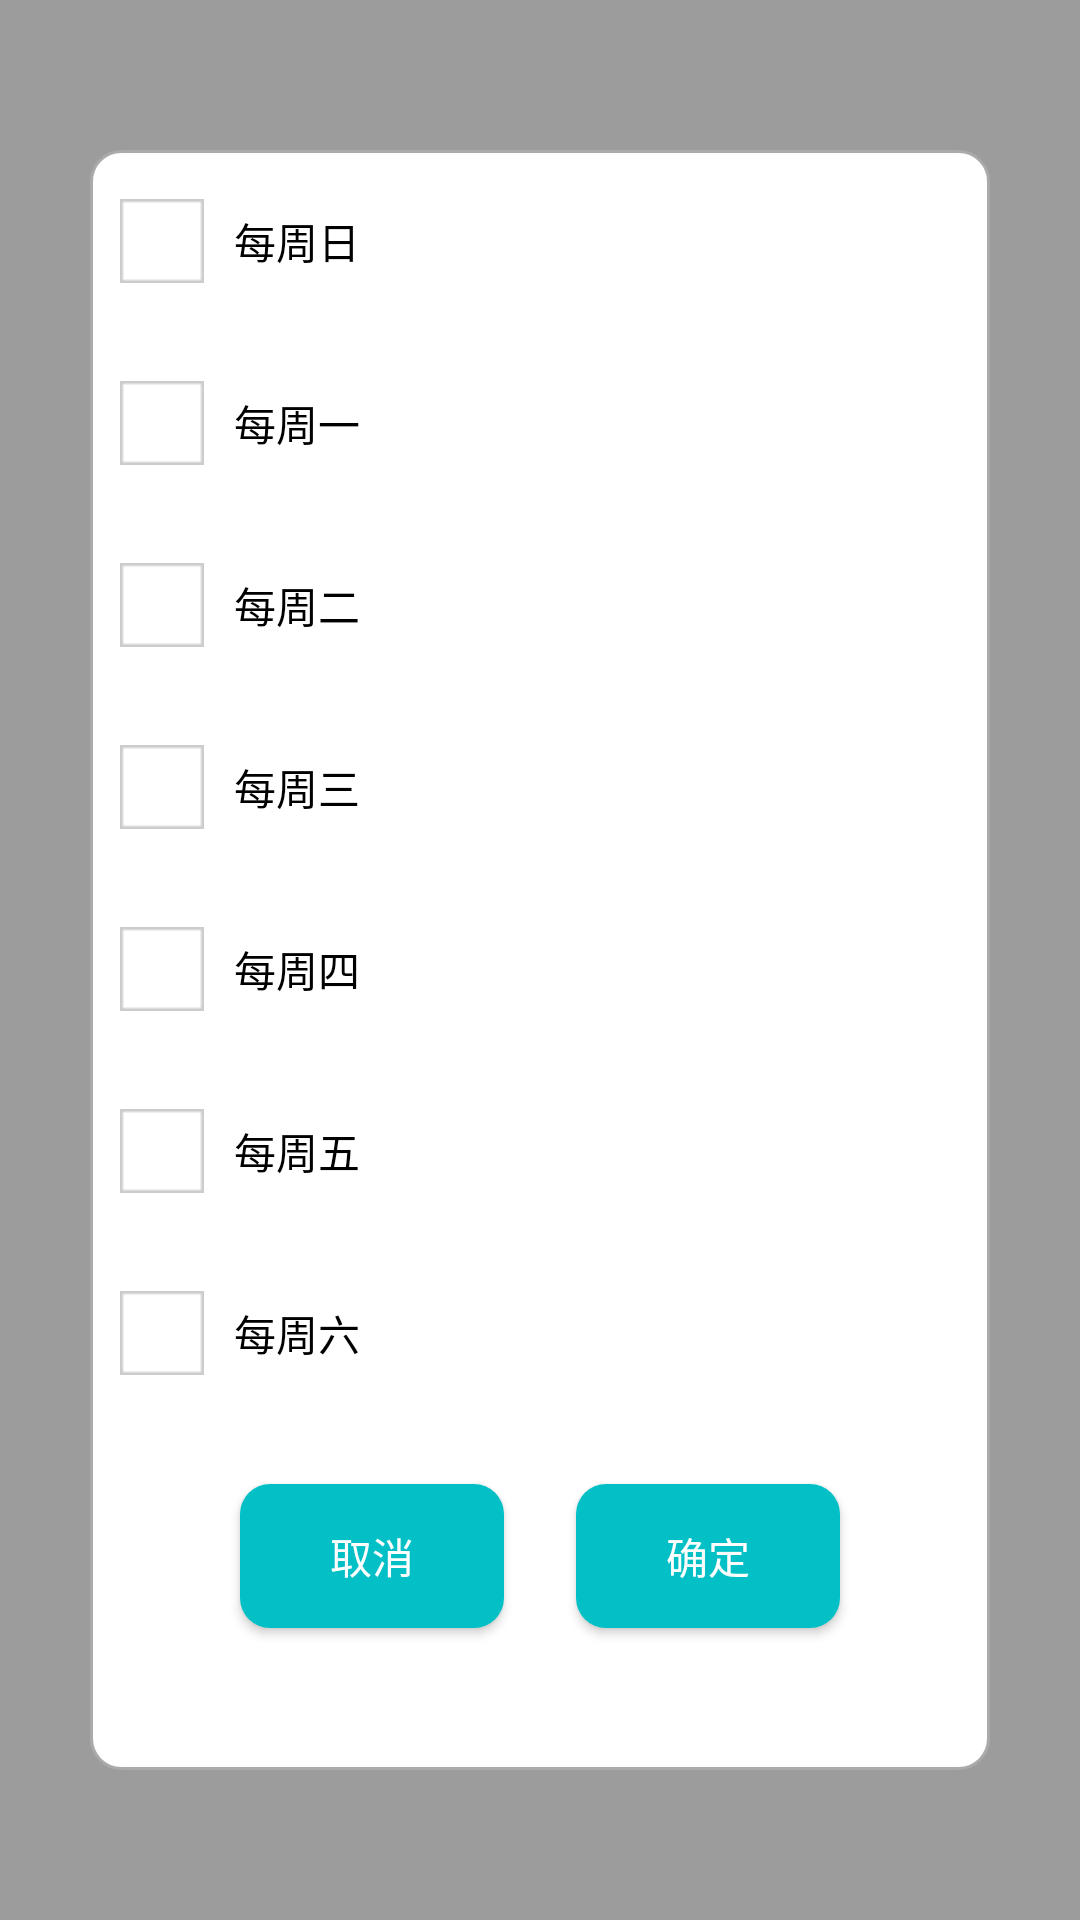

This screen was rendered from an Android layout file. Write that file and the resources it references.
<!-- AndroidManifest.xml: application theme AppTheme -->
<!-- res/layout/layout_weeks_chooser.xml -->
<?xml version="1.0" encoding="utf-8"?>
<RelativeLayout xmlns:android="http://schemas.android.com/apk/res/android"
                android:layout_width="match_parent"
                android:layout_height="match_parent"
                android:background="@color/half_transport_color"
                android:gravity="center"
                android:paddingBottom="50dp"
                android:paddingLeft="30dp"
                android:paddingRight="30dp"
                android:paddingTop="50dp"
    >

    <LinearLayout
        android:layout_width="match_parent"
        android:layout_height="match_parent"
        android:layout_gravity="center"
        android:background="@drawable/border"
        android:orientation="vertical"
        >

        <CheckBox
            android:id="@+id/checkbox_one"
            style="@style/weekChooser"
            android:layout_width="match_parent"
            android:layout_height="wrap_content"
            android:layout_margin="10dp"
            android:padding="10dp"
            android:text="每周日"
            />

        <CheckBox
            android:id="@+id/checkbox_two"
            style="@style/weekChooser"
            android:layout_width="match_parent"
            android:layout_height="wrap_content"
            android:layout_margin="10dp"
            android:padding="10dp"
            android:text="每周一"
            />

        <CheckBox
            android:id="@+id/checkbox_three"
            style="@style/weekChooser"
            android:layout_width="match_parent"
            android:layout_height="wrap_content"
            android:layout_margin="10dp"
            android:padding="10dp"
            android:text="每周二"
            />

        <CheckBox
            android:id="@+id/checkbox_four"
            style="@style/weekChooser"
            android:layout_width="match_parent"
            android:layout_height="wrap_content"
            android:layout_margin="10dp"
            android:padding="10dp"
            android:text="每周三"
            />

        <CheckBox
            android:id="@+id/checkbox_five"
            style="@style/weekChooser"
            android:layout_width="match_parent"
            android:layout_height="wrap_content"
            android:layout_margin="10dp"
            android:padding="10dp"
            android:text="每周四"
            />

        <CheckBox
            android:id="@+id/checkbox_six"
            style="@style/weekChooser"
            android:layout_width="match_parent"
            android:layout_height="wrap_content"
            android:layout_margin="10dp"
            android:padding="10dp"
            android:text="每周五"
            />

        <CheckBox
            android:id="@+id/checkbox_seven"
            style="@style/weekChooser"
            android:layout_width="match_parent"
            android:layout_height="wrap_content"
            android:layout_margin="10dp"
            android:padding="10dp"
            android:text="每周六"
            />

        <RelativeLayout
            android:layout_width="300dp"
            android:layout_height="match_parent"
            android:layout_gravity="center_horizontal"
            android:paddingBottom="20dp"
            >

            <Button
                android:id="@+id/btn_cancel"
                android:layout_width="wrap_content"
                android:layout_height="wrap_content"
                android:layout_alignParentLeft="true"
                android:layout_marginLeft="50dp"
                android:layout_marginTop="20dp"
                android:background="@drawable/button_bg"
                android:shadowRadius="10"
                android:text="取消"
                android:textColor="@android:color/white"
                />

            <Button
                android:id="@+id/btn_sure"
                android:layout_width="wrap_content"
                android:layout_height="wrap_content"
                android:layout_alignParentRight="true"
                android:layout_marginRight="50dp"
                android:layout_marginTop="20dp"
                android:background="@drawable/button_bg"
                android:shadowRadius="10"
                android:text="确定"
                android:textColor="@android:color/white"
                />

        </RelativeLayout>
    </LinearLayout>
</RelativeLayout>
<!-- resources referenced by this layout -->
<resources>
  <color name="half_transport_color">#60000000</color>
  <!-- drawable border (drawable) -->
  <?xml version="1.0" encoding="utf-8"?>
  <shape xmlns:android="http://schemas.android.com/apk/res/android">
    <solid android:color="@android:color/white"></solid>
    <stroke android:width="1dp" android:color="@android:color/darker_gray"></stroke>
      <corners android:radius="10dp"></corners>
  </shape>
  <!-- drawable button_bg (drawable) -->
  <?xml version="1.0" encoding="utf-8"?>
  <shape xmlns:android="http://schemas.android.com/apk/res/android">
    <solid android:color="@color/main_color"></solid>
    <corners android:radius="10dp"></corners>
  </shape>
  <style name="weekChooser" parent="Widget.AppCompat.CompoundButton.CheckBox">
          <item name="android:button">@drawable/week_chooser_selector</item>
      </style>
  <style name="AppTheme" parent="Theme.AppCompat.Light.DarkActionBar">
          
          <item name="colorPrimary">@color/colorPrimary</item>
          <item name="colorPrimaryDark">@color/colorPrimaryDark</item>
          <item name="colorAccent">@color/colorAccent</item>
      </style>
  <color name="main_color">#03C0C6</color>
  <!-- drawable week_chooser_selector (drawable) -->
  <?xml version="1.0" encoding="utf-8"?>
  <selector xmlns:android="http://schemas.android.com/apk/res/android">
      <item android:drawable="@drawable/icon_date_check_cheked" android:state_checked="true"></item>
      <item android:drawable="@drawable/icon_date_check" android:state_checked="false"></item>
      <item android:drawable="@drawable/icon_date_check"></item>
  </selector>
  <color name="colorPrimary">#3F51B5</color>
  <color name="colorPrimaryDark">#303F9F</color>
  <color name="colorAccent">#FF4081</color>
  <!-- drawable icon_date_check_cheked: png bitmap (drawable, 18031 bytes) -->
  <!-- drawable icon_date_check: png bitmap (drawable, 17808 bytes) -->
</resources>
